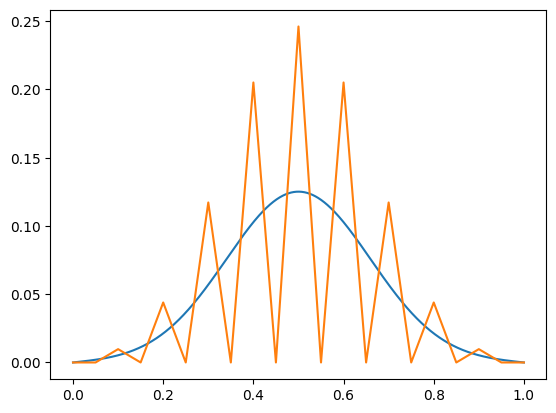

The data file committed next to this chart (first rows):
x, u
0, 0
0.05, 2.1684e-18
0.1, 0.009766
0.15, 1.95156e-17
0.2, 0.04395
0.25, 7.80626e-17
0.3, 0.1172
0.35, 1.82146e-16
0.4, 0.2051
0.45, 2.73219e-16
0.5, 0.2461
0.55, 2.73219e-16
0.6, 0.2051
0.65, 1.82146e-16
0.7, 0.1172
0.75, 7.80626e-17
0.8, 0.04395
0.85, 1.95156e-17
0.9, 0.009766
0.95, 2.1684e-18
1, 0
